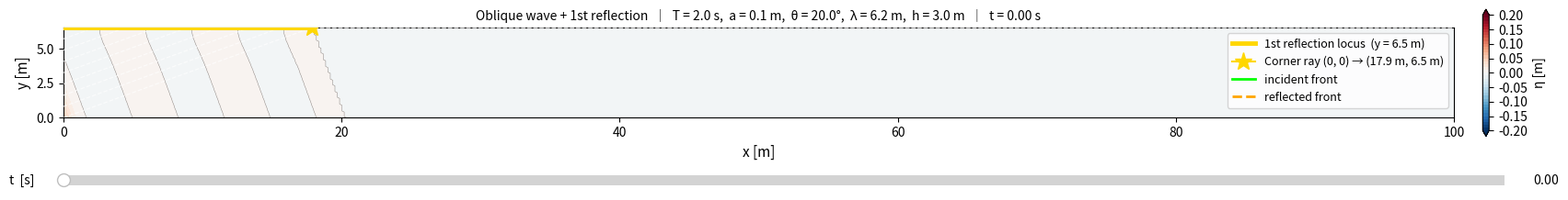

Python code for this plot:
#!/usr/bin/env python3
"""
Oblique Wave Basin — Step 1
Original wave (no reflection) with propagation rays and first-reflection locus.

Edit the WAVE PARAMETERS block to change T, a, theta, phi.
Water depth h = 3 m, basin 100 m x 6.5 m.
"""

import numpy as np
import matplotlib.pyplot as plt
import matplotlib.gridspec as gridspec
from matplotlib.widgets import Slider
from scipy.optimize import brentq

# =============================================================================
# BASIN (fixed)
# =============================================================================
L = 100.0   # length [m]  x-direction (along-flume)
W = 6.5     # width  [m]  y-direction (cross-flume)
g = 9.81    # m/s²
h = 3.0     # water depth [m]

# =============================================================================
# WAVE PARAMETERS  ← edit here
# =============================================================================
T     = 2.0    # wave period [s]
a     = 0.10   # amplitude [m]
theta = 20.0   # propagation angle from x-axis [deg], positive toward y = W wall
phi   = 0.0    # initial phase offset [rad]

# =============================================================================
# DISPERSION  ω² = g k tanh(kh)
# =============================================================================
omega     = 2.0 * np.pi / T
theta_rad = np.radians(theta)

k   = brentq(lambda kk: omega**2 - g * kk * np.tanh(kk * h), 1e-9, 1e5)
lam = 2.0 * np.pi / k     # wavelength [m]
c   = omega / k            # phase speed [m/s]
cg  = 0.5 * c * (1.0 + 2.0*k*h / np.sinh(2.0*k*h))  # group speed [m/s]
kx  = k * np.cos(theta_rad)
ky  = k * np.sin(theta_rad)

print(f"\nWave parameters:")
print(f"  T = {T} s,  a = {a} m,  theta = {theta} deg,  phi = {phi} rad")
print(f"  omega = {omega:.4f} rad/s")
print(f"  k = {k:.4f} rad/m,  lambda = {lam:.2f} m,  c = {c:.2f} m/s,  cg = {cg:.2f} m/s")
print(f"  kx = {kx:.4f} rad/m,  ky = {ky:.4f} rad/m")
print(f"  h = {h} m,  kh = {k*h:.3f}")

# =============================================================================
# GRID
# =============================================================================
nx, ny = 600, 80
x = np.linspace(0, L, nx)
y = np.linspace(0, W, ny)
X, Y = np.meshgrid(x, y)

def surface(t):
    return a * np.cos(omega * t - kx * X - ky * Y + phi)

# =============================================================================
# GROUP-VELOCITY MASK
# The wave front is the plane  x·cosθ + y·sinθ = cg·t,  perpendicular to the
# propagation direction.  Points behind the front (smaller projection) are
# illuminated; points ahead are masked to zero.
# =============================================================================
def compute_mask(t, smooth=1.0):
    proj = X * np.cos(theta_rad) + Y * np.sin(theta_rad)
    return 0.5 * (1.0 + np.tanh((cg * t - proj) / smooth))

def front_xy(t):
    """
    Endpoints of the group-velocity front line clipped to the basin.
    Line equation: x·cosθ + y·sinθ = cg·t
    Returns ([x0,x1],[y0,y1]) or None if the front is outside the basin.
    """
    d     = cg * t
    cos_t = np.cos(theta_rad)
    sin_t = np.sin(theta_rad)
    pts   = []

    def add(x_, y_):
        if -1e-9 <= x_ <= L + 1e-9 and -1e-9 <= y_ <= W + 1e-9:
            pts.append((float(np.clip(x_, 0, L)), float(np.clip(y_, 0, W))))

    if abs(cos_t) > 1e-9:
        add(d / cos_t,               0.0)   # y = 0 wall
        add((d - W * sin_t) / cos_t, W)     # y = W wall
    if abs(sin_t) > 1e-9:
        add(0.0, d / sin_t)                  # x = 0 wavemaker
        add(L,   (d - L * cos_t) / sin_t)   # x = L far wall

    seen, unique = set(), []
    for p in pts:
        key = (round(p[0], 6), round(p[1], 6))
        if key not in seen:
            seen.add(key); unique.append(p)
    if len(unique) < 2:
        return None
    unique.sort(key=lambda p: p[0] * cos_t + p[1] * sin_t)
    return [unique[0][0], unique[-1][0]], [unique[0][1], unique[-1][1]]

# Time for the group front to sweep fully across the basin
t_max_fill = 1.2 * (L * np.cos(theta_rad) + W * abs(np.sin(theta_rad))) / cg
print(f"  Basin fill time: {t_max_fill:.1f} s  (slider range)\n")

# =============================================================================
# FIRST REFLECTED WAVE
# Reflection from the nearest side wall (y=W for theta>0, y=0 for theta<0).
# Image principle: replace y → 2·wall_y − y in the incident phase.
# The reflected wave front is the image of the incident front through wall_y.
# =============================================================================
wall_y = W if ky > 0.0 else 0.0   # wall hit first

def surface_reflected(t):
    return a * np.cos(omega * t - kx * X + ky * Y + phi - 2.0 * ky * wall_y)

def compute_mask_reflected(t, smooth=1.0):
    """Group-velocity envelope for the first reflected wave."""
    proj_r = X * np.cos(theta_rad) + (2.0 * wall_y - Y) * np.sin(theta_rad)
    return 0.5 * (1.0 + np.tanh((cg * t - proj_r) / smooth))

def front_xy_reflected(t):
    """
    Endpoints of the reflected wave front clipped to the basin.
    Line: x·cosθ + (2·wall_y − y)·sinθ = cg·t
    ↔    x·cosθ − y·sinθ = cg·t − 2·wall_y·sinθ  ≡  dr
    """
    dr    = cg * t - 2.0 * wall_y * np.sin(theta_rad)
    cos_t = np.cos(theta_rad)
    sin_t = np.sin(theta_rad)
    pts   = []

    def add(x_, y_):
        if -1e-9 <= x_ <= L + 1e-9 and -1e-9 <= y_ <= W + 1e-9:
            pts.append((float(np.clip(x_, 0, L)), float(np.clip(y_, 0, W))))

    if abs(cos_t) > 1e-9:
        add(dr / cos_t,               0.0)         # y = 0 wall
        add((dr + W * sin_t) / cos_t, W)           # y = W wall
    if abs(sin_t) > 1e-9:
        add(0.0, -dr / sin_t)                       # x = 0 wavemaker
        add(L,   (L * cos_t - dr) / sin_t)         # x = L far wall

    seen, unique = set(), []
    for p in pts:
        key = (round(p[0], 6), round(p[1], 6))
        if key not in seen:
            seen.add(key); unique.append(p)
    if len(unique) < 2:
        return None
    unique.sort(key=lambda p: p[0])
    return [unique[0][0], unique[-1][0]], [unique[0][1], unique[-1][1]]

# =============================================================================
# WAVE RAYS  (straight paths from wavemaker x=0, no reflection)
# =============================================================================
def make_rays(n=9):
    """Ray paths from n evenly-spaced points on the wavemaker face."""
    rays = []
    for y0 in np.linspace(0, W, n):
        # Parametric: position = (s*cos(theta), y0 + s*sin(theta))
        # Find first boundary crossing
        candidates = []

        # Far end x = L
        if abs(np.cos(theta_rad)) > 1e-12:
            candidates.append(L / np.cos(theta_rad))

        # Side wall y = W (only if wave has positive y-component and not at wall)
        if ky > 1e-12 and (W - y0) > 1e-9:
            candidates.append((W - y0) / np.sin(theta_rad))

        # Side wall y = 0 (only if wave has negative y-component and not at wall)
        if ky < -1e-12 and y0 > 1e-9:
            candidates.append(y0 / abs(np.sin(theta_rad)))

        if not candidates:
            continue

        s_hit = min(s for s in candidates if s > 1e-9)
        xe = np.clip(s_hit * np.cos(theta_rad), 0.0, L)
        ye = np.clip(y0 + s_hit * np.sin(theta_rad), 0.0, W)
        rays.append(([0.0, xe], [y0, ye]))
    return rays

# =============================================================================
# FIRST REFLECTION LOCUS
# The segment on the side wall where wave rays from the full wavemaker first arrive.
#   theta > 0: rays hit y = W,  locus spans x in [0, W/tan(theta)]
#   theta < 0: rays hit y = 0,  locus spans x in [0, W/|tan(theta)|]
# The star marks where the corner ray (from y0 = 0 for theta>0) arrives last.
# =============================================================================
def make_locus():
    if abs(ky) < 1e-10:
        return None

    wall_y = W if ky > 0 else 0.0
    x_far  = W / abs(np.tan(theta_rad))   # ray from the far wavemaker corner
    x_far  = min(x_far, L)                # clip if wave hits far end first

    # For theta>0: corner ray from (0,0) travels the longest before hitting y=W
    # For theta<0: corner ray from (0,W) travels the longest before hitting y=0
    if ky > 0:
        star_y0 = 0.0
    else:
        star_y0 = W

    print(f"\n  First reflection locus: x in [0, {x_far:.2f}] m  on  y = {wall_y} m wall")
    print(f"  Corner ray from (0, {star_y0:.1f}) first hits wall at  ({x_far:.2f}, {wall_y}) m")

    return {
        'lx'    : np.array([0.0, x_far]),
        'ly'    : np.array([wall_y, wall_y]),
        'star'  : (x_far, wall_y),
        'wall_y': wall_y,
        'x_far' : x_far,
    }

rays  = make_rays()
locus = make_locus()
print()

# =============================================================================
# FIGURE LAYOUT
# =============================================================================
levels = np.linspace(-2*a, 2*a, 41)   # doubled range: incident + reflected can reach ±2a

fig = plt.figure(figsize=(18, 3.0))
gs  = gridspec.GridSpec(2, 1, fig, height_ratios=[6, 1], hspace=0.45)
ax    = fig.add_subplot(gs[0])
ax_sl = fig.add_subplot(gs[1])

# --- Initial contourf + contour lines (masked by group-velocity front) ---
t0  = 0.0
Z0  = (surface(t0)           * compute_mask(t0) +
       surface_reflected(t0) * compute_mask_reflected(t0))
cf  = [ax.contourf(X, Y, Z0, levels=levels, cmap='RdBu_r', extend='both', zorder=1)]
cs  = [ax.contour (X, Y, Z0, levels=levels[::5], colors='k',
                   linewidths=0.35, alpha=0.45, zorder=2)]
cb  = fig.colorbar(cf[0], ax=ax, label='η [m]', fraction=0.015, pad=0.02)

# --- Static: wave rays (drawn once, always on top of contourf) ---
for xr, yr in rays:
    ax.plot(xr, yr, 'w--', lw=0.9, alpha=0.65, zorder=3)

# --- Static: first-reflection locus ---
if locus:
    wall_label = f"y = {locus['wall_y']:.1f} m"
    ax.plot(locus['lx'], locus['ly'], color='gold', lw=3.5, zorder=4,
            label=f'1st reflection locus  ({wall_label})')
    ax.plot(locus['star'][0], locus['star'][1],
            marker='*', color='gold', markersize=14, zorder=5,
            label=(f"Corner ray (0, 0) → ({locus['x_far']:.1f} m, {locus['wall_y']:.1f} m)"))

# --- Dynamic: incident group-velocity front ---
_f0 = front_xy(t0)
front_artist, = ax.plot(
    _f0[0] if _f0 else [], _f0[1] if _f0 else [],
    color='lime', lw=2.0, zorder=6, label='incident front')

# --- Dynamic: reflected wave front ---
_fr0 = front_xy_reflected(t0)
front_artist_r, = ax.plot(
    _fr0[0] if _fr0 else [], _fr0[1] if _fr0 else [],
    color='orange', lw=2.0, ls='--', zorder=6, label='reflected front')

ax.set_xlim(0, L)
ax.set_ylim(0, W)
ax.set_aspect('equal')
ax.set_xlabel('x [m]', fontsize=11)
ax.set_ylabel('y [m]', fontsize=11)
ax.legend(loc='upper right', fontsize=9, framealpha=0.8)
title = [ax.set_title(
    f'Oblique wave + 1st reflection  │  '
    f'T = {T} s,  a = {a} m,  θ = {theta}°,  '
    f'λ = {lam:.1f} m,  h = {h} m  │  t = {t0:.2f} s',
    fontsize=10)]

# =============================================================================
# TIME SLIDER
# =============================================================================
slider = Slider(ax_sl, 't  [s]', 0.0, t_max_fill,
               valinit=t0, valstep=t_max_fill / 200)

def update(val):
    t = slider.val
    cf[0].remove()
    cs[0].remove()
    Z = (surface(t)           * compute_mask(t) +
         surface_reflected(t) * compute_mask_reflected(t))
    cf[0] = ax.contourf(X, Y, Z, levels=levels, cmap='RdBu_r', extend='both', zorder=1)
    cs[0] = ax.contour (X, Y, Z, levels=levels[::5], colors='k',
                        linewidths=0.35, alpha=0.45, zorder=2)
    _f  = front_xy(t)
    front_artist.set_data(_f[0] if _f else [], _f[1] if _f else [])
    _fr = front_xy_reflected(t)
    front_artist_r.set_data(_fr[0] if _fr else [], _fr[1] if _fr else [])
    title[0].set_text(
        f'Oblique wave + 1st reflection  │  '
        f'T = {T} s,  a = {a} m,  θ = {theta}°,  '
        f'λ = {lam:.1f} m,  h = {h} m  │  t = {t:.2f} s')
    fig.canvas.draw_idle()

slider.on_changed(update)

fig.subplots_adjust(left=0.04, right=0.91, top=0.88, bottom=0.22, hspace=1.5)
plt.show()
